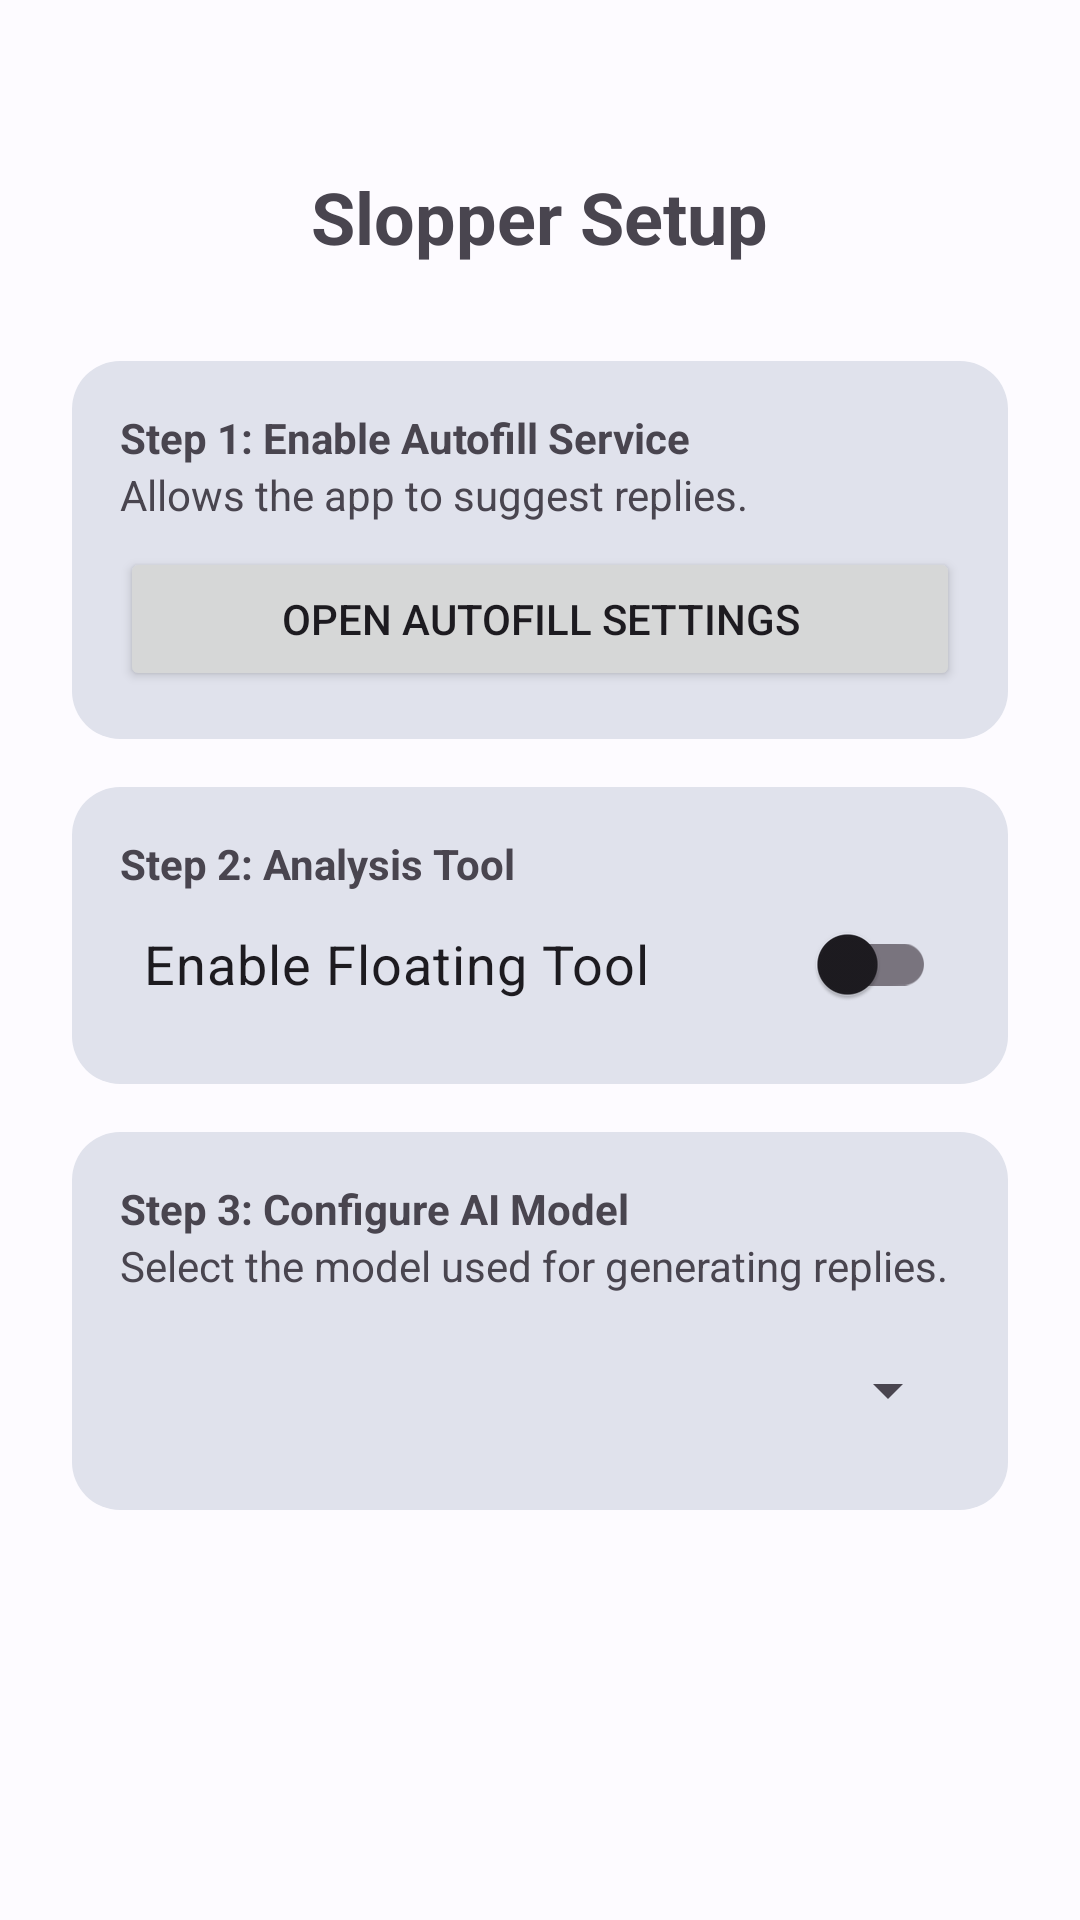

Write the Android layout XML for this screen, with the resource values it uses.
<!-- AndroidManifest.xml: application theme Theme.Slopper.Splash -->
<!-- res/layout/activity_autofill_settings.xml -->
<?xml version="1.0" encoding="utf-8"?>
<LinearLayout xmlns:android="http://schemas.android.com/apk/res/android"
    xmlns:tools="http://schemas.android.com/tools"
    android:layout_width="match_parent"
    android:layout_height="match_parent"
    android:gravity="center_horizontal"
    android:orientation="vertical"
    android:padding="24dp"
    tools:context=".AutofillSettingsActivity">

    <TextView
        android:layout_width="wrap_content"
        android:layout_height="wrap_content"
        android:layout_margin="32dp"
        android:text="Slopper Setup"
        android:textSize="24sp"
        android:textStyle="bold" />

    <LinearLayout
        android:layout_width="match_parent"
        android:layout_height="wrap_content"
        android:layout_marginBottom="16dp"
        android:background="@drawable/shape_rounded_corners"
        android:orientation="vertical"
        android:padding="16dp">

        <TextView
            android:layout_width="wrap_content"
            android:layout_height="wrap_content"
            android:text="Step 1: Enable Autofill Service"
            android:textStyle="bold" />

        <TextView
            android:layout_width="wrap_content"
            android:layout_height="wrap_content"
            android:layout_marginBottom="8dp"
            android:text="Allows the app to suggest replies." />

        <Button
            android:id="@+id/btnOpenAutofillSettings"
            android:layout_width="match_parent"
            android:layout_height="wrap_content"
            android:text="Open Autofill Settings" />

    </LinearLayout>

    <LinearLayout
        android:layout_width="match_parent"
        android:layout_height="wrap_content"
        android:layout_marginBottom="16dp"
        android:background="@drawable/shape_rounded_corners"
        android:orientation="vertical"
        android:padding="16dp">

        <TextView
            android:layout_width="wrap_content"
            android:layout_height="wrap_content"
            android:text="Step 2: Analysis Tool"
            android:textStyle="bold" />

        <com.google.android.material.switchmaterial.SwitchMaterial
            android:id="@+id/swEnableTool"
            android:layout_width="match_parent"
            android:layout_height="wrap_content"
            android:minHeight="48dp"
            android:padding="8dp"
            android:text="Enable Floating Tool"
            android:textSize="18sp" />

        <Button
            android:id="@+id/btnStartCapture"
            android:layout_width="match_parent"
            android:layout_height="wrap_content"
            android:layout_marginTop="8dp"
            android:text="Start Capture Session"
            android:visibility="gone"
            tools:visibility="visible"/>

    </LinearLayout>

    <LinearLayout
        android:layout_width="match_parent"
        android:layout_height="wrap_content"
        android:background="@drawable/shape_rounded_corners"
        android:orientation="vertical"
        android:padding="16dp">

        <TextView
            android:id="@+id/tv_model_label"
            android:layout_width="wrap_content"
            android:layout_height="wrap_content"
            android:text="Step 3: Configure AI Model"
            android:textStyle="bold" />

        <TextView
            android:layout_width="wrap_content"
            android:layout_height="wrap_content"
            android:layout_marginBottom="8dp"
            android:text="Select the model used for generating replies." />

        <Spinner
            android:id="@+id/spinner_model_selection"
            android:layout_width="match_parent"
            android:layout_height="wrap_content"
            android:minHeight="48dp" />

    </LinearLayout>

</LinearLayout>
<!-- resources referenced by this layout -->
<resources>
  <!-- drawable shape_rounded_corners (drawable) -->
  <?xml version="1.0" encoding="utf-8"?>
  <shape xmlns:android="http://schemas.android.com/apk/res/android"
      android:shape="rectangle">
  
      <solid android:color="@color/colorSurfaceVariant" />
  
      <corners android:radius="16dp" />
  
  </shape>
  <style name="Theme.Slopper.Splash" parent="Theme.Material3.DayNight.NoActionBar">
          <item name="android:windowBackground">@drawable/splash_background</item>
          <item name="android:statusBarColor">@android:color/transparent</item>
          <item name="android:navigationBarColor">@android:color/transparent</item>
          <item name="android:windowTranslucentNavigation">true</item>
          <item name="android:windowTranslucentStatus">true</item>
          <item name="android:windowDrawsSystemBarBackgrounds">true</item>
      </style>
  <color name="colorSurfaceVariant">#E0E2EC</color>
  <!-- drawable splash_background (drawable) -->
  <?xml version="1.0" encoding="utf-8"?>
  <layer-list xmlns:android="http://schemas.android.com/apk/res/android"
      android:opacity="opaque">
  
      
      <item android:drawable="@color/colorSurface"/>
  
      
      <item
          android:width="288dp"
          android:height="288dp"
          android:gravity="center">
          <bitmap
              android:src="@mipmap/ic_launcher_foreground"
              android:gravity="center"/>
      </item>
  </layer-list>
  <color name="colorSurface">#FDFBFF</color>
</resources>
